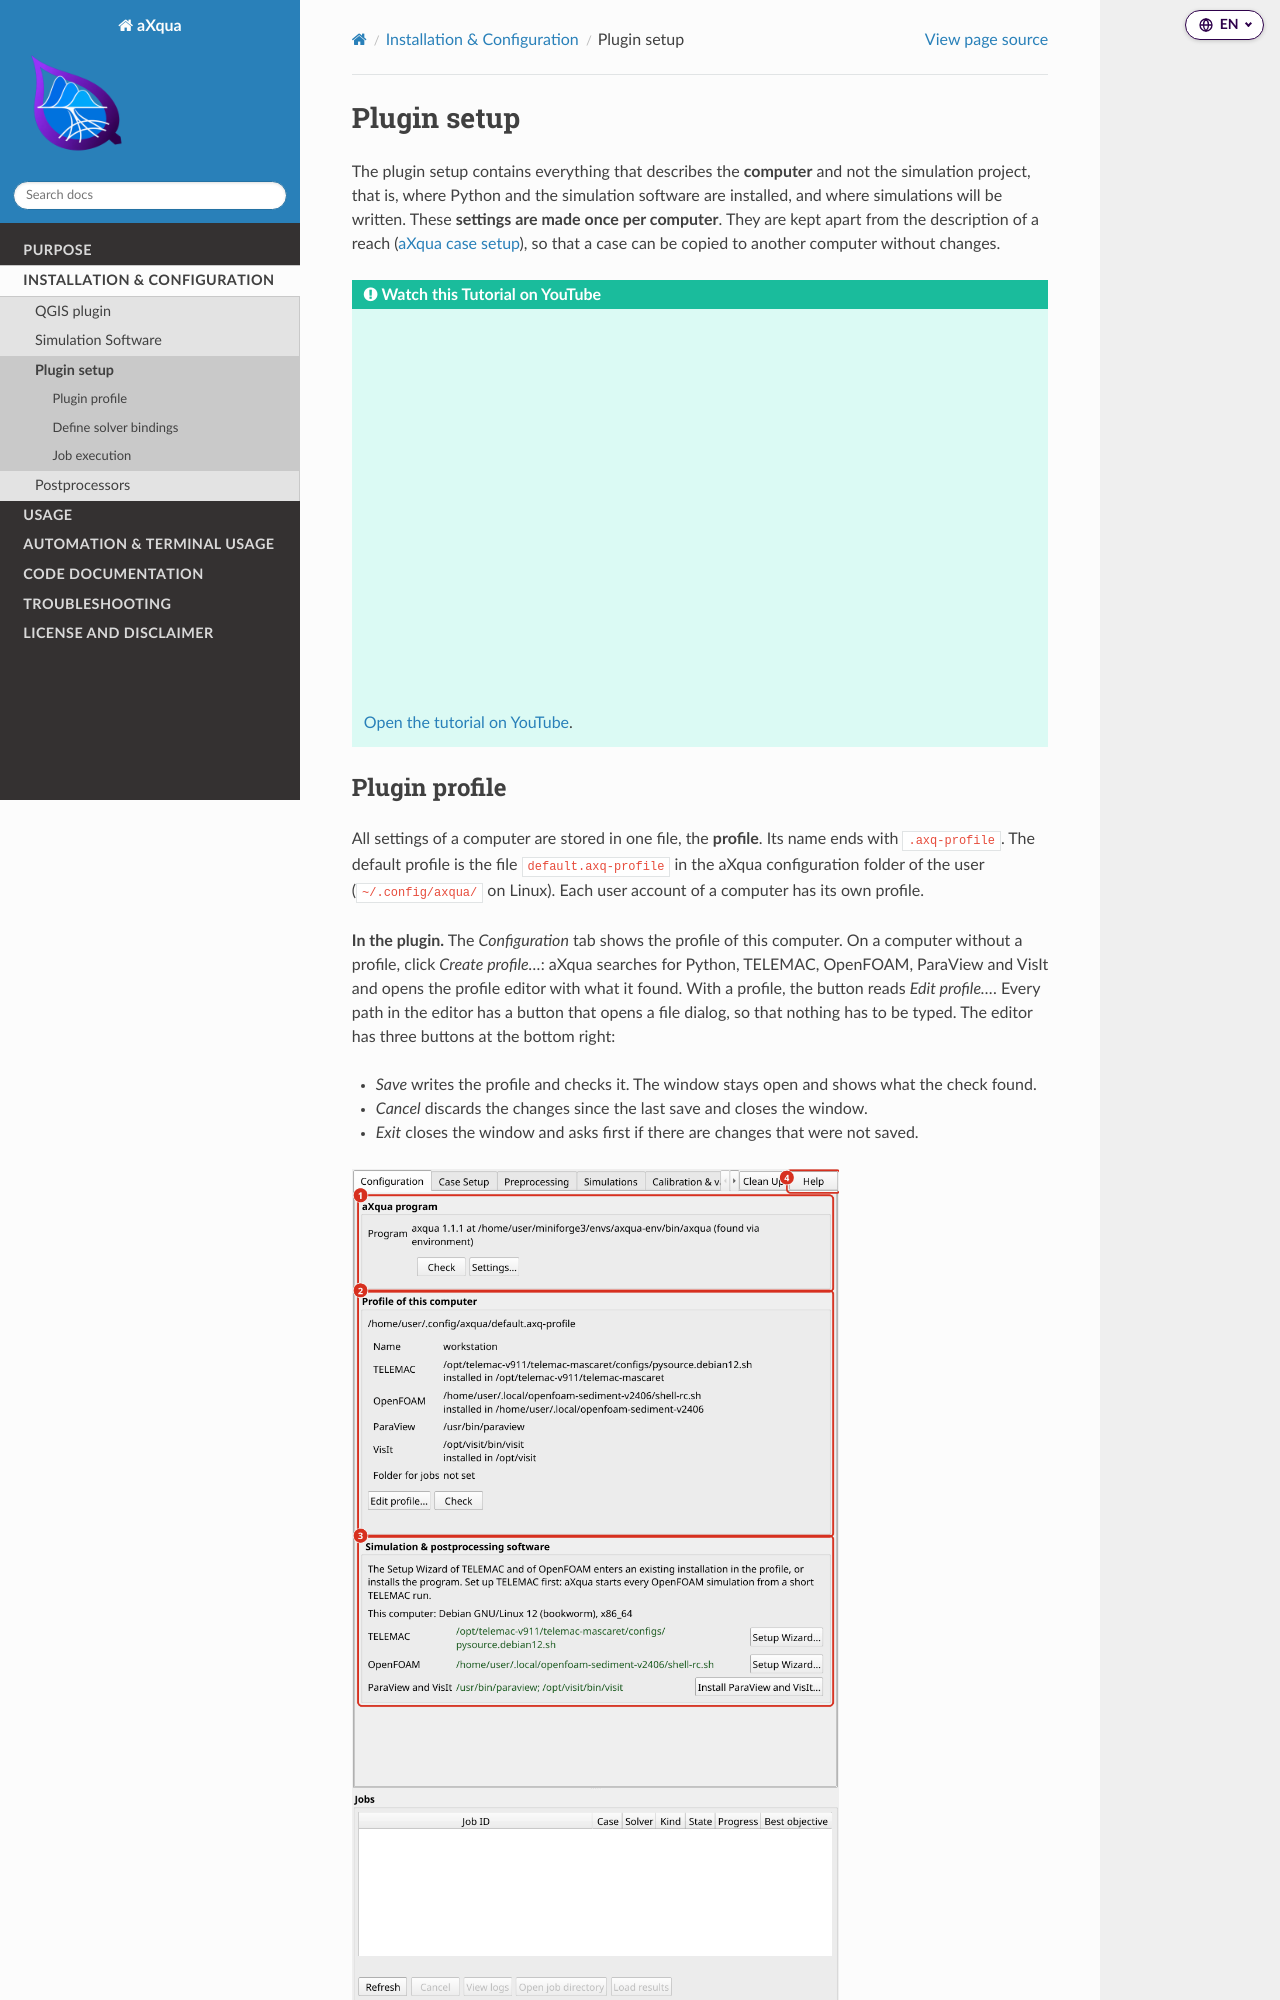

repository: sschwindt/aXqua · page: installation/plugin-setup.html · generator: sphinx

.. _help-configuration:

Plugin setup
============

The plugin setup contains everything that describes the **computer** and not the simulation project, that is, where Python and the simulation software are installed, and where simulations will be written. These **settings are made once per computer**. They are kept apart from the description of a reach (:doc:`../usage/case-setup`), so that a case can be copied to another computer without changes.

.. admonition:: Watch this Tutorial on YouTube
   :class: tip dropdown

   .. raw:: html

      <div class="video-embed">
        <iframe
          src="https://www.youtube.com/embed/C3fWplQX5VE"
          title="Installing aXqua: QGIS Plugin and Python Backend"
          loading="lazy"
          allow="accelerometer; autoplay; clipboard-write; encrypted-media; gyroscope; picture-in-picture; web-share"
          referrerpolicy="strict-origin-when-cross-origin"
          allowfullscreen>
        </iframe>
      </div>

   `Open the tutorial on YouTube <https://youtu.be/C3fWplQX5VE>`_.

.. _plugin-profile:
